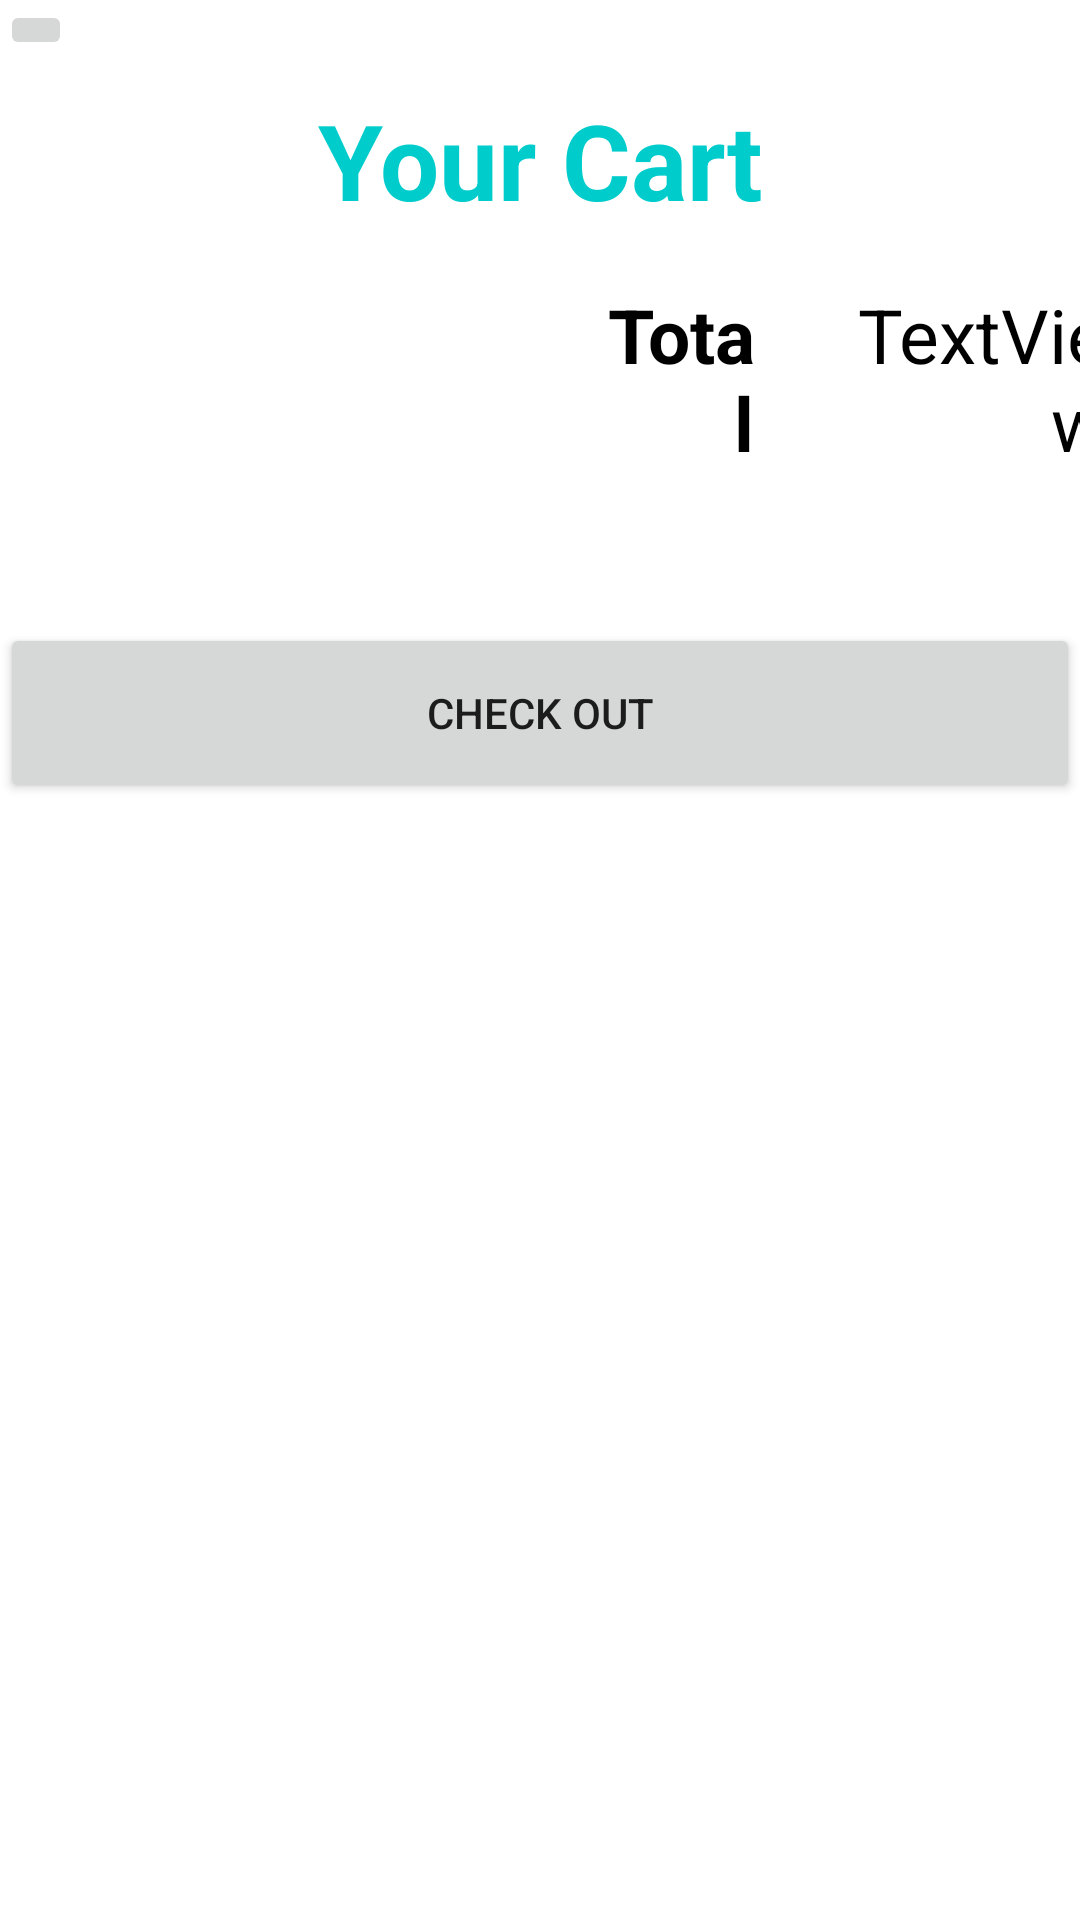

The Android layout XML behind this screen, and the referenced resources:
<!-- AndroidManifest.xml: application theme Theme.RestaurantManagementSystem -->
<!-- res/layout/activity_cart.xml -->
<?xml version="1.0" encoding="utf-8"?>
<LinearLayout xmlns:android="http://schemas.android.com/apk/res/android"
    xmlns:tools="http://schemas.android.com/tools"
    xmlns:app="http://schemas.android.com/apk/res-auto"
    android:layout_width="match_parent"
    android:layout_height="match_parent"
    android:orientation="vertical"
    tools:context=".CartActivity">

    <LinearLayout
        android:layout_width="match_parent"
        android:layout_height="wrap_content">


    <ImageButton
        android:id="@+id/back_on_cart"
        android:layout_width="wrap_content"
        android:layout_height="wrap_content"
        android:src="@drawable/ic_baseline_arrow_back_24" />



    </LinearLayout>
    <TextView
        android:id="@+id/textView8"
        android:layout_width="match_parent"
        android:layout_height="wrap_content"
        android:gravity="center"
        android:layout_margin="10dp"
        android:textSize="35dp"
        android:textColor="@color/purple"
        android:textStyle="bold"
        android:text="Your Cart" />

    <androidx.recyclerview.widget.RecyclerView
        android:id="@+id/recycle_view_cart"
        android:layout_width="match_parent"
        android:layout_height="wrap_content"

        android:layout_marginTop="8dp">


    </androidx.recyclerview.widget.RecyclerView>

    <LinearLayout
        android:layout_width="match_parent"
        android:layout_height="wrap_content">
        <TextView
            android:id="@+id/textView10"
            android:layout_width="wrap_content"
            android:layout_height="wrap_content"
            android:layout_weight="7"


            android:textSize="25dp" />

        <TextView
            android:id="@+id/textView3"
            android:layout_width="wrap_content"
            android:layout_height="wrap_content"
            android:layout_weight="1"
            android:layout_marginStart="200dp"
            android:layout_marginEnd="20dp"
            android:gravity="end"
            android:text="Total"
            android:textStyle="bold"
            android:textColor="@color/black"
            android:textSize="25dp" />

        <TextView
            android:id="@+id/total_price"
            android:layout_width="wrap_content"
            android:layout_height="wrap_content"
            android:layout_weight="1"
            android:layout_marginEnd="20dp"
            android:gravity="end"
            android:text="TextView"
            android:textColor="@color/black"
            android:textSize="25dp" />
    </LinearLayout>

    <Button
        android:id="@+id/btn_checkout"

        android:layout_width="match_parent"
        android:layout_height="60dp"

        android:layout_marginTop="50dp"
        app:cornerRadius = "20dp"
        android:text="Check Out" />

</LinearLayout>
<!-- resources referenced by this layout -->
<resources>
  <color name="black">#FF000000</color>
  <color name="purple">#00CCCC</color>
  <style name="Theme.RestaurantManagementSystem" parent="Theme.MaterialComponents.DayNight.DarkActionBar">
          
          <item name="colorPrimary">@color/backgrount</item>
          <item name="colorPrimaryVariant">@color/backgrount</item>
          <item name="colorOnPrimary">@color/white</item>
          
          <item name="colorSecondary">@color/teal_200</item>
          <item name="colorSecondaryVariant">@color/teal_700</item>
          <item name="colorOnSecondary">@color/black</item>
          
          <item name="android:statusBarColor">?attr/colorPrimaryVariant</item>
          
      </style>
  <color name="backgrount">#00CCCC</color>
  <color name="white">#FFFFFFFF</color>
  <color name="teal_200">#FF03DAC5</color>
  <color name="teal_700">#FF018786</color>
</resources>
